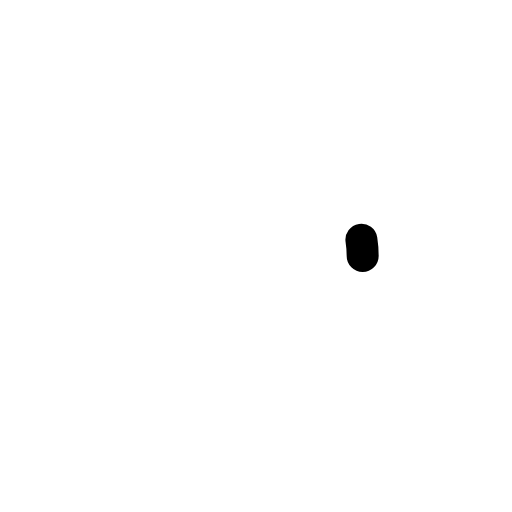
t = 0.00 s
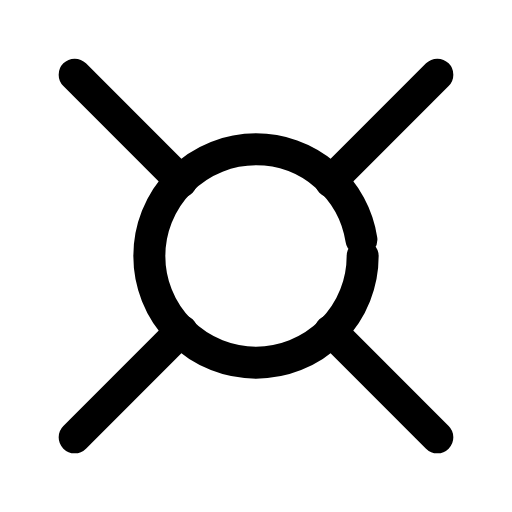
t = 0.24 s
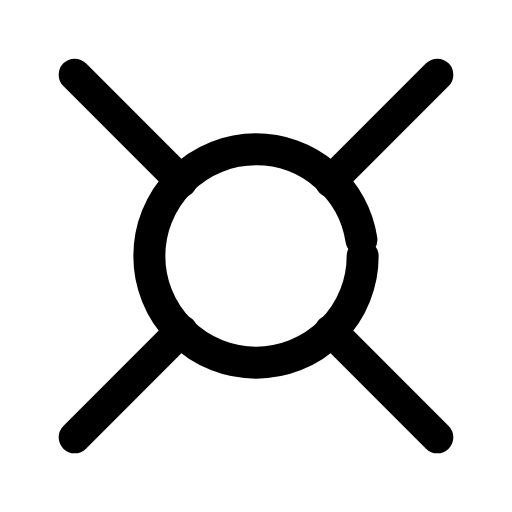
t = 0.47 s
t = 0.68 s: frame unchanged from t = 0.47 s, image omitted
t = 0.95 s: frame unchanged from t = 0.47 s, image omitted
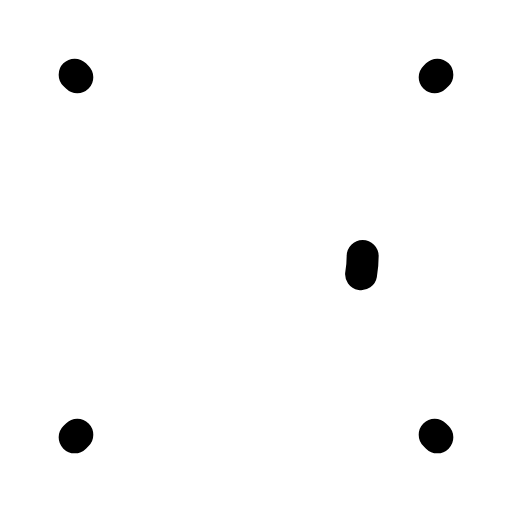
t = 1.17 s

The animated SVG that drew these frames (rendered in a browser with its animation timeline set to each time). Animation: 2 SMIL elements (animate=2); one cycle of 1.40 s, repeats indefinitely.

<svg xmlns="http://www.w3.org/2000/svg" width="24" height="24" viewBox="0 0 24 24" fill="none"><g transform="translate(-3 -3) scale(1.25)"><circle stroke="currentColor" stroke-width="1.2" stroke-linecap="round" stroke-linejoin="round" fill="none" cx="12" cy="12" r="4" pathLength="1" stroke-dasharray="1"><animate attributeName="stroke-dashoffset" values="1;1;0;0;0;0;1;1;1" keyTimes="0;0;0.189;0.45;0.6;0.774;0.9;0.9;1" dur="1.4s" repeatCount="indefinite" calcMode="spline" keySplines="0.16 1 0.3 1;0.16 1 0.3 1;0.16 1 0.3 1;0.16 1 0.3 1;0.16 1 0.3 1;0.16 1 0.3 1;0.16 1 0.3 1;0.16 1 0.3 1"/></circle><path stroke="currentColor" stroke-width="1.2" stroke-linecap="round" stroke-linejoin="round" fill="none" d="M5.2 5.2L9.2 9.2M18.8 5.2L14.8 9.2M5.2 18.8L9.2 14.8M18.8 18.8L14.8 14.8" pathLength="1" stroke-dasharray="1"><animate attributeName="stroke-dashoffset" values="1;1;0;0;0;0;1;1;1" keyTimes="0;0.0315;0.2205;0.45;0.6;0.753;0.879;0.9;1" dur="1.4s" repeatCount="indefinite" calcMode="spline" keySplines="0.16 1 0.3 1;0.16 1 0.3 1;0.16 1 0.3 1;0.16 1 0.3 1;0.16 1 0.3 1;0.16 1 0.3 1;0.16 1 0.3 1;0.16 1 0.3 1"/></path></g></svg>
